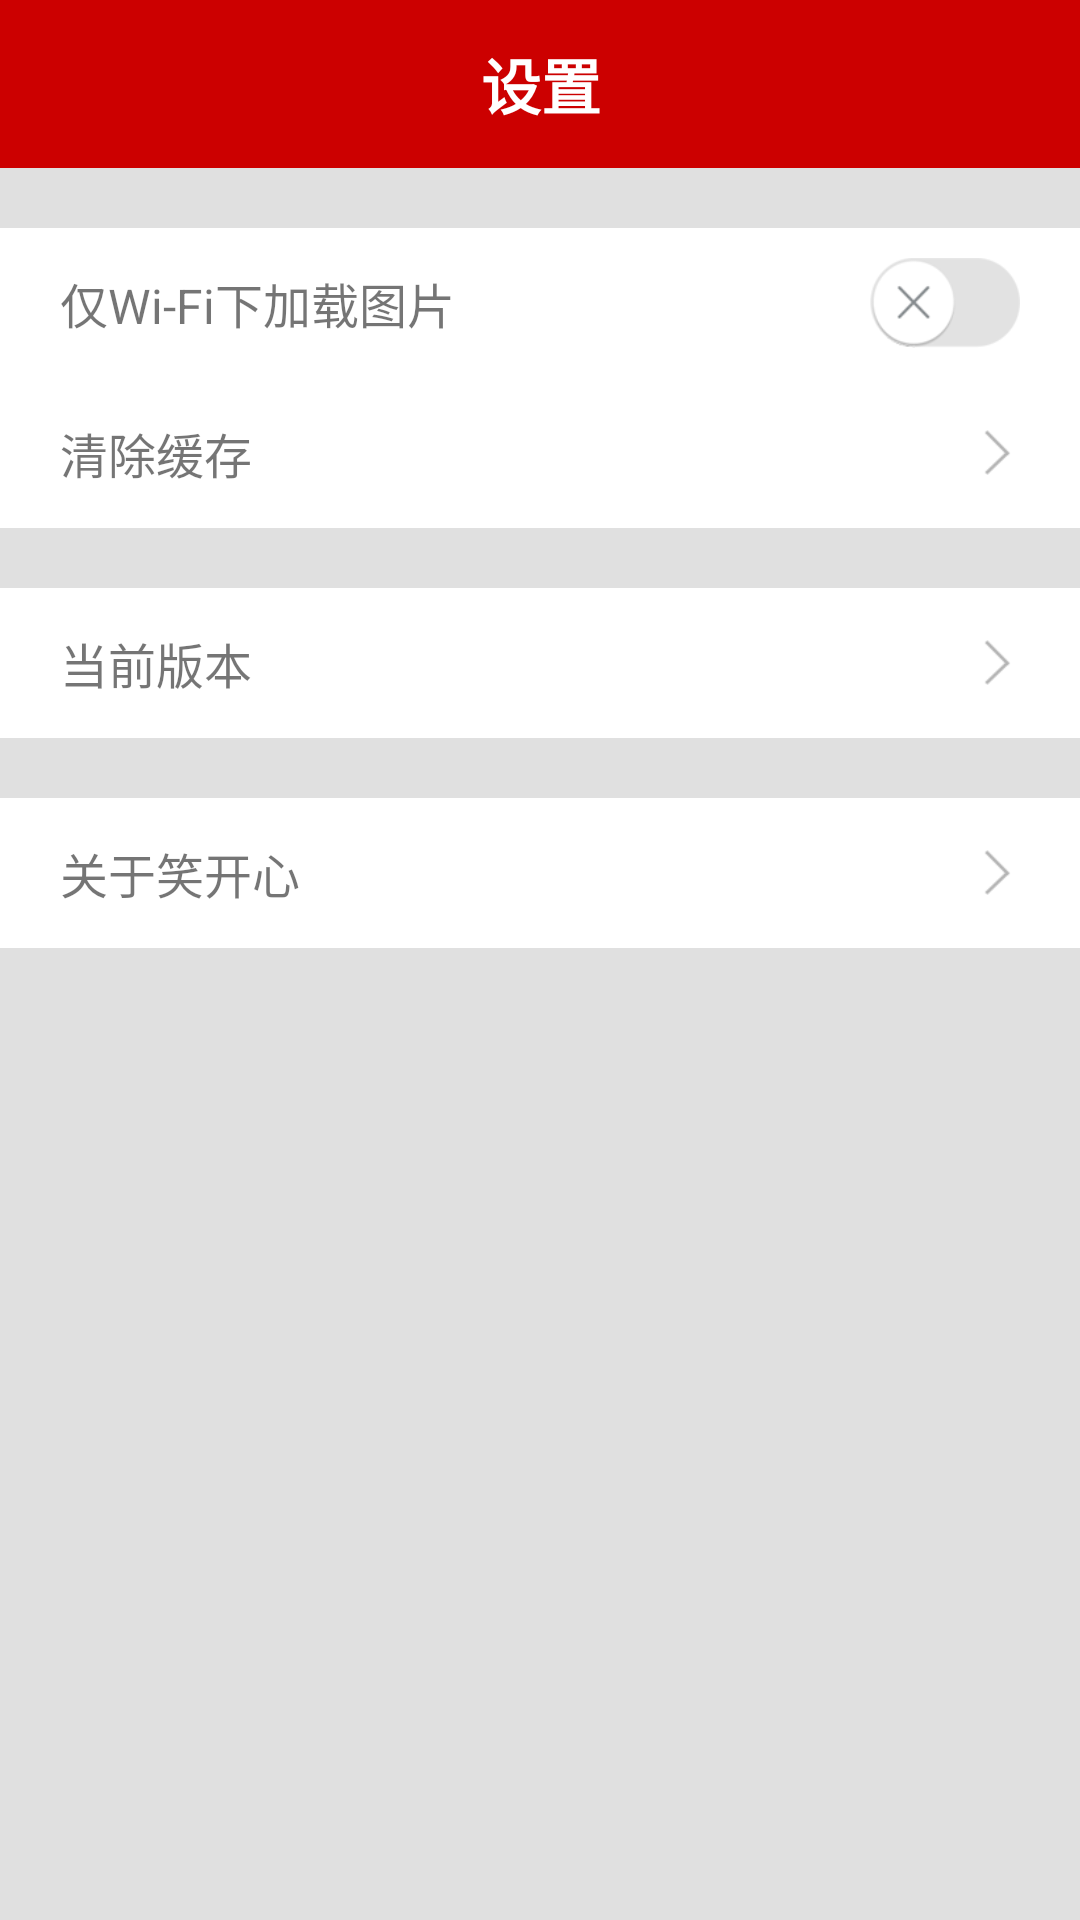

Write the Android layout XML for this screen, with the resource values it uses.
<!-- AndroidManifest.xml: activity theme AppTheme.NoActionBar -->
<!-- res/layout/activity_setting.xml -->
<?xml version="1.0" encoding="utf-8"?>
<LinearLayout xmlns:android="http://schemas.android.com/apk/res/android"
    xmlns:app="http://schemas.android.com/apk/res-auto"
    xmlns:tools="http://schemas.android.com/tools"
    android:layout_width="match_parent"
    android:layout_height="match_parent"
    android:background="@color/colorBg"
    android:orientation="vertical"
    tools:context="com.lg.happysmile.SettingActivity">

    <android.support.design.widget.AppBarLayout
        android:id="@+id/app_bar"
        android:layout_width="match_parent"
        android:layout_height="wrap_content"
        android:theme="@style/AppTheme.AppBarOverlay">

        <android.support.v7.widget.Toolbar
            android:id="@+id/toolbar"
            android:layout_width="match_parent"
            android:layout_height="?attr/actionBarSize"
            app:popupTheme="@style/AppTheme.PopupOverlay">

            <RelativeLayout
                android:layout_width="match_parent"
                android:layout_height="match_parent"
                android:layout_marginRight="15dp">

                <Button
                    android:layout_width="30dp"
                    android:layout_height="30dp"
                    android:layout_centerVertical="true"
                    android:background="@drawable/back"
                    android:onClick="back" />

                <TextView
                    android:layout_width="wrap_content"
                    android:layout_height="wrap_content"
                    android:layout_centerInParent="true"
                    android:text="设置"
                    android:textColor="@android:color/white"
                    android:textSize="20sp"
                    android:textStyle="bold" />

            </RelativeLayout>
        </android.support.v7.widget.Toolbar>
    </android.support.design.widget.AppBarLayout>

    <RelativeLayout
        android:layout_width="match_parent"
        android:layout_height="50dp"
        android:layout_marginTop="20dp"
        android:background="@android:color/white">

        <TextView
            android:layout_width="wrap_content"
            android:layout_height="wrap_content"
            android:layout_centerVertical="true"
            android:layout_marginLeft="20dp"
            android:text="仅Wi-Fi下加载图片"
            android:textSize="16sp" />

        <CheckBox
            android:id="@+id/check_bt"
            android:onClick="check"
            style="@style/check_button"
            android:layout_width="50dp"
            android:layout_height="30dp"
            android:layout_alignParentRight="true"
            android:layout_centerVertical="true"
            android:layout_marginRight="20dp"
            android:background="@drawable/check_button" />
    </RelativeLayout>

    <LinearLayout
        android:layout_width="match_parent"
        android:layout_height="wrap_content"
        android:background="@drawable/cell_cut_line" />

    <RelativeLayout
        android:onClick="clearCache"
        android:layout_width="match_parent"
        android:layout_height="50dp"
        android:background="@android:color/white">

        <TextView
            android:layout_width="wrap_content"
            android:layout_height="wrap_content"
            android:layout_centerVertical="true"
            android:layout_marginLeft="20dp"
            android:text="清除缓存"
            android:textSize="16sp" />

        <ImageView
            android:id="@+id/iv_cache"
            android:layout_width="15dp"
            android:layout_height="15dp"
            android:layout_alignParentRight="true"
            android:layout_centerVertical="true"
            android:layout_marginRight="20dp"
            android:src="@drawable/jiantou" />

        <TextView
            android:id="@+id/tv_cache"
            android:layout_width="wrap_content"
            android:layout_height="wrap_content"
            android:layout_centerVertical="true"
            android:layout_marginRight="5dp"
            android:layout_toLeftOf="@id/iv_cache"
            android:textSize="16sp" />

    </RelativeLayout>

    <RelativeLayout
        android:layout_width="match_parent"
        android:layout_height="50dp"
        android:layout_marginTop="20dp"
        android:background="@android:color/white"
        android:onClick="banBen">

        <TextView
            android:layout_width="wrap_content"
            android:layout_height="wrap_content"
            android:layout_centerVertical="true"
            android:layout_marginLeft="20dp"
            android:text="当前版本"
            android:textSize="16sp" />

        <ImageView
            android:id="@+id/iv_version"
            android:layout_width="15dp"
            android:layout_height="15dp"
            android:layout_alignParentRight="true"
            android:layout_centerVertical="true"
            android:layout_marginRight="20dp"
            android:src="@drawable/jiantou" />

        <TextView
            android:id="@+id/tv_version"
            android:layout_width="wrap_content"
            android:layout_height="wrap_content"
            android:layout_centerVertical="true"
            android:layout_marginRight="5dp"
            android:layout_toLeftOf="@id/iv_version"
            android:textSize="16sp" />
    </RelativeLayout>

    <RelativeLayout
        android:layout_width="match_parent"
        android:layout_height="50dp"
        android:layout_marginTop="20dp"
        android:background="@android:color/white"
        android:onClick="about">

        <TextView
            android:layout_width="wrap_content"
            android:layout_height="wrap_content"
            android:layout_centerVertical="true"
            android:layout_marginLeft="20dp"
            android:text="关于笑开心"
            android:textSize="16sp" />

        <ImageView
            android:layout_width="15dp"
            android:layout_height="15dp"
            android:layout_alignParentRight="true"
            android:layout_centerVertical="true"
            android:layout_marginRight="20dp"
            android:src="@drawable/jiantou" />
    </RelativeLayout>

</LinearLayout>
<!-- resources referenced by this layout -->
<resources>
  <color name="colorBg">#E0E0E0</color>
  <!-- drawable check_button (drawable) -->
  <?xml version="1.0" encoding="utf-8"?>
  <selector xmlns:android="http://schemas.android.com/apk/res/android">
      <item android:drawable="@drawable/kai" android:state_checked="true" />
      <item android:drawable="@drawable/guan" android:state_checked="false" />
  </selector>
  <!-- drawable jiantou: png bitmap (drawable, 451 bytes) -->
  <style name="AppTheme.AppBarOverlay" parent="ThemeOverlay.AppCompat.Dark.ActionBar" />
  <style name="AppTheme.PopupOverlay" parent="ThemeOverlay.AppCompat.Light" />
  <style name="check_button">
          <item name="android:button">@null</item>
      </style>
  <style name="AppTheme.NoActionBar">
          <item name="windowActionBar">false</item>
          <item name="windowNoTitle">true</item>
      </style>
  <!-- drawable kai: png bitmap (drawable, 3474 bytes) -->
  <!-- drawable guan: png bitmap (drawable, 3489 bytes) -->
</resources>
